Dataset: data (GitHub, TortleTurtle/OceanAI). Classes: engine, ship.

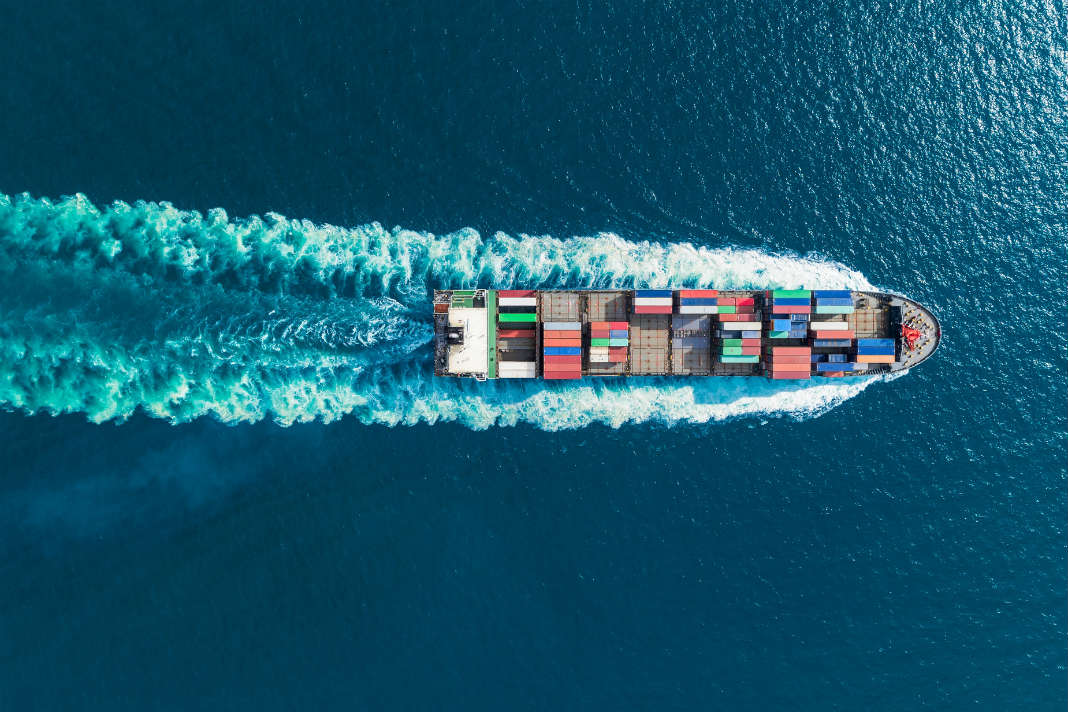
Label: ship

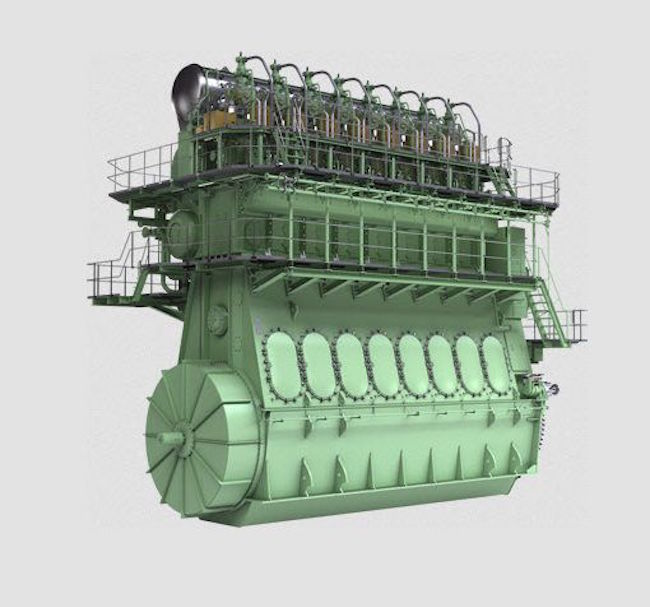
Label: engine

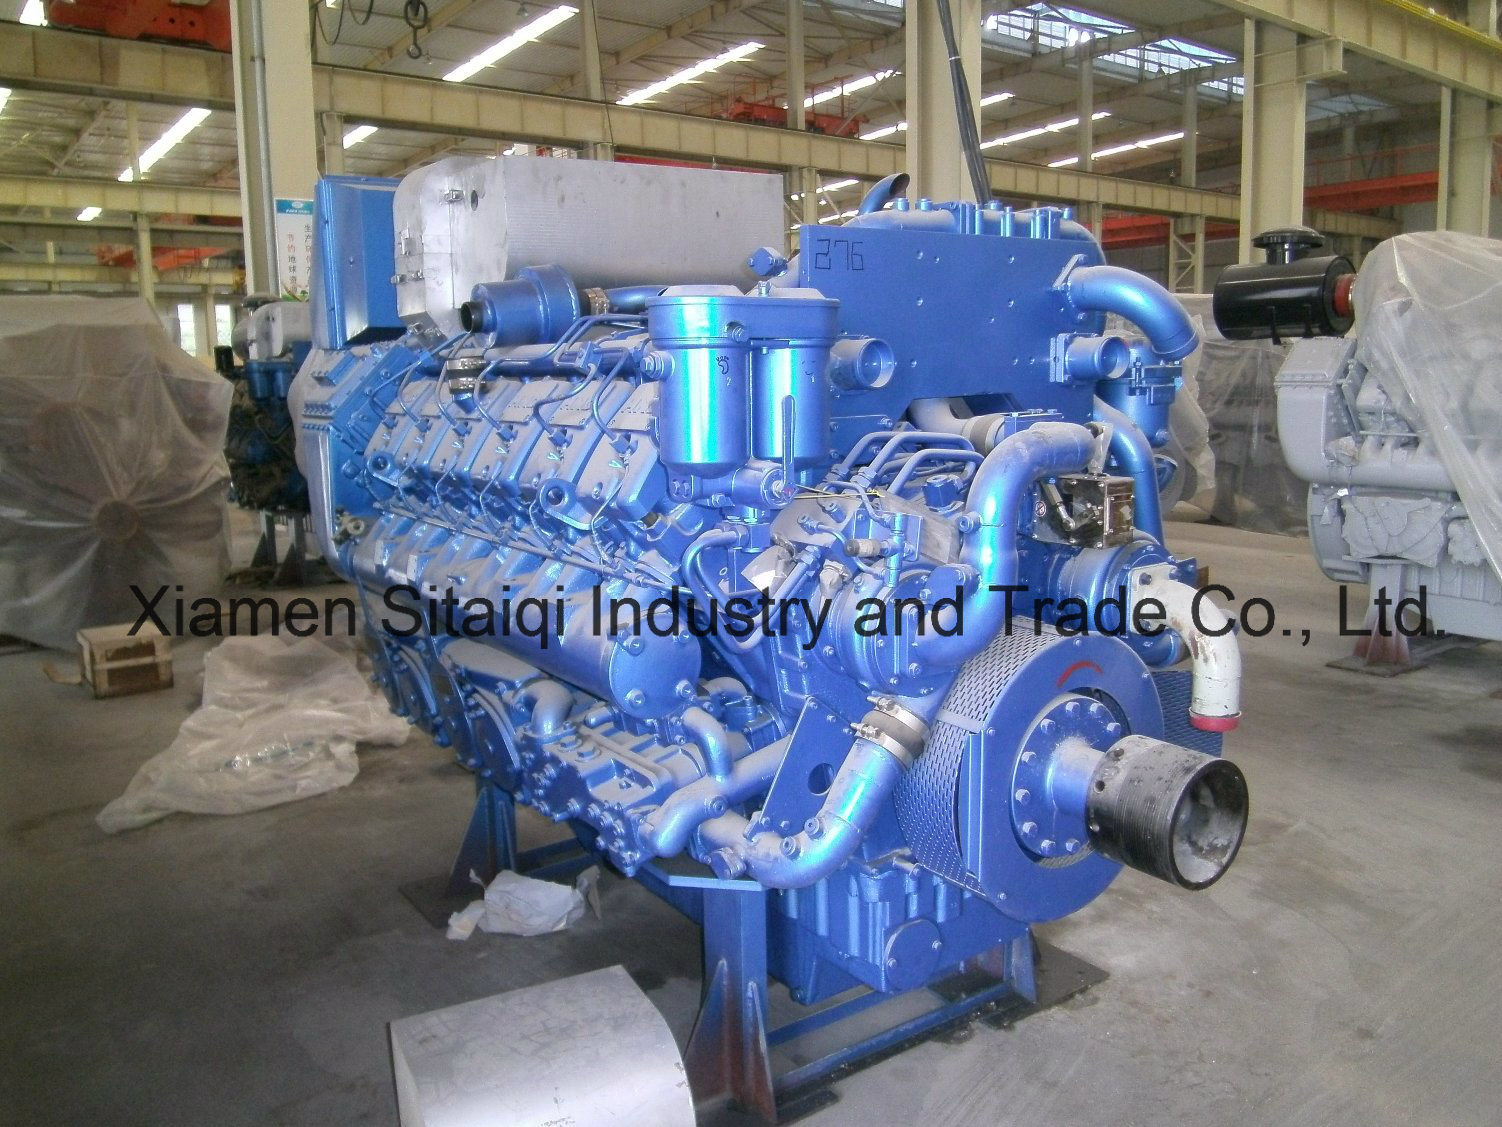
Label: engine

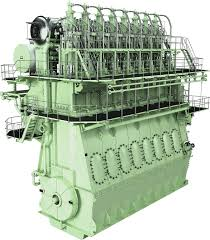
Label: engine

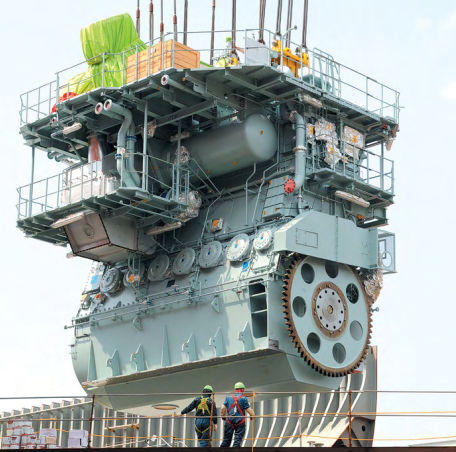
Label: engine

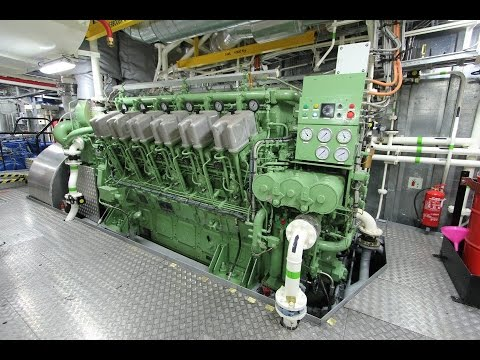
Label: engine
